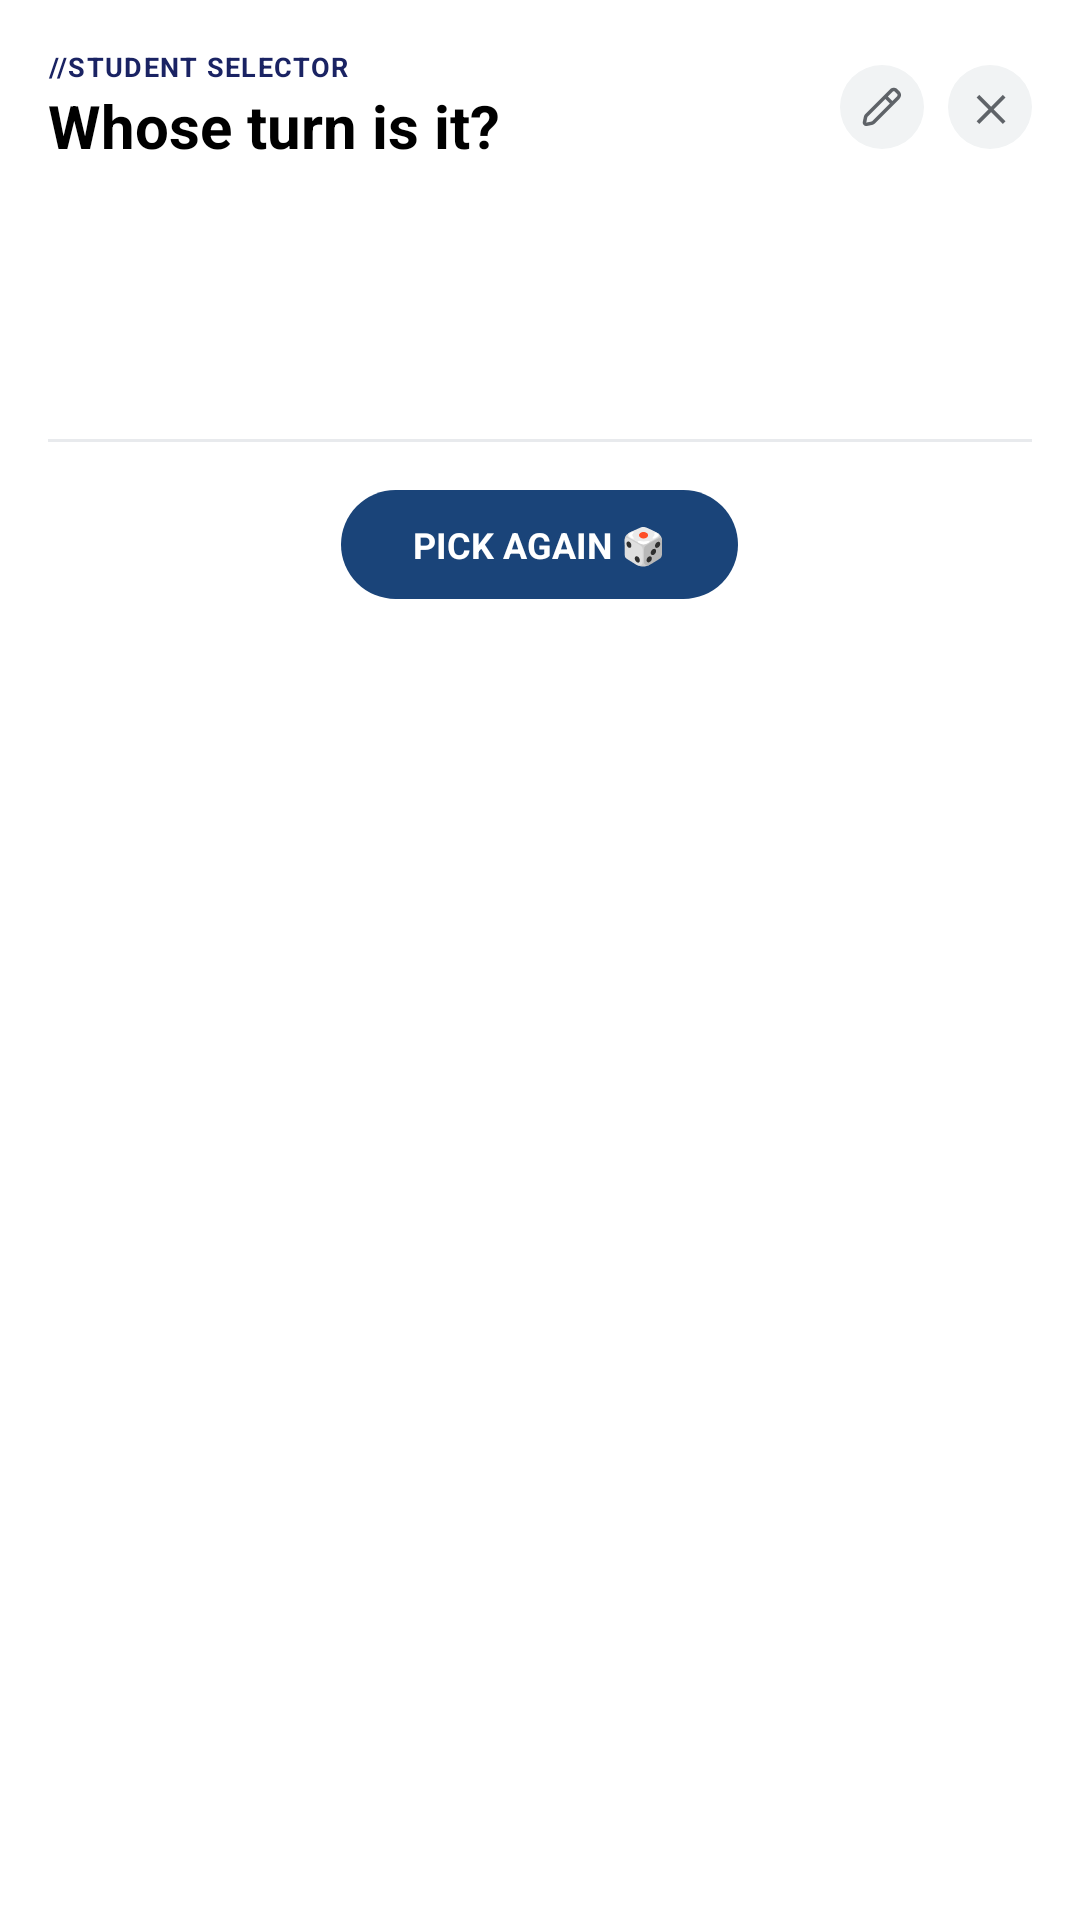

Reconstruct the res/layout file that produces this screen, plus the resources it refers to.
<!-- AndroidManifest.xml: application theme Theme.LauncherTs13 -->
<!-- res/layout/dialog_name_selector.xml -->
<?xml version="1.0" encoding="utf-8"?>
<LinearLayout xmlns:android="http://schemas.android.com/apk/res/android"
    xmlns:app="http://schemas.android.com/apk/res-auto"
    xmlns:tools="http://schemas.android.com/tools"
    android:layout_width="match_parent"
    android:layout_height="wrap_content"
    android:orientation="vertical"
    android:padding="@dimen/dialog_padding">

    
    <RelativeLayout
        android:layout_width="match_parent"
        android:layout_height="wrap_content"
        android:layout_marginBottom="@dimen/dialog_header_margin_bottom">

        <LinearLayout
            android:layout_width="wrap_content"
            android:layout_height="wrap_content"
            android:layout_alignParentStart="true"
            android:layout_centerVertical="true"
            android:layout_toStartOf="@+id/ll_header_buttons"
            android:orientation="vertical">

            <TextView
                android:layout_width="wrap_content"
                android:layout_height="wrap_content"
                android:letterSpacing="0.05"
                android:text="@string/student_selector_header"
                android:textColor="@color/environment_unselected_title"
                android:textSize="@dimen/text_size_header_label"
                android:textStyle="bold" />

            <TextView
                android:layout_width="wrap_content"
                android:layout_height="wrap_content"
                android:text="@string/who_is_next_label"
                android:textColor="@color/black"
                android:textSize="@dimen/text_size_header_title"
                android:textStyle="bold" />
        </LinearLayout>

        <LinearLayout
            android:id="@+id/ll_header_buttons"
            android:layout_width="wrap_content"
            android:layout_height="wrap_content"
            android:layout_alignParentEnd="true"
            android:layout_centerVertical="true"
            android:orientation="horizontal">

            <ImageView
                android:id="@+id/btn_edit_names"
                android:layout_width="@dimen/dialog_close_button_size"
                android:layout_height="@dimen/dialog_close_button_size"
                android:layout_marginEnd="8dp"
                android:background="@drawable/bg_name_selector_close"
                android:clickable="true"
                android:focusable="true"
                android:padding="7dp"
                android:src="@drawable/ic_edit"
                android:contentDescription="@null"
                app:tint="@color/gray_800" />

            <TextView
                android:id="@+id/btn_close"
                android:layout_width="@dimen/dialog_close_button_size"
                android:layout_height="@dimen/dialog_close_button_size"
                android:background="@drawable/bg_name_selector_close"
                android:clickable="true"
                android:focusable="true"
                android:gravity="center"
                android:text="✕"
                android:textColor="@color/gray_800"
                android:textSize="12sp"
                android:textStyle="bold" />
        </LinearLayout>
    </RelativeLayout>

    
    <TextView
        android:id="@+id/tv_result_name"
        android:layout_width="match_parent"
        android:layout_height="wrap_content"
        android:layout_marginTop="8dp"
        android:layout_marginBottom="8dp"
        android:ellipsize="end"
        android:gravity="center"
        android:maxLines="1"
        android:paddingStart="16dp"
        android:paddingEnd="16dp"
        android:textColor="@color/widget_label_primary"
        android:textSize="@dimen/name_selector_result_text_size"
        android:textStyle="bold"
        tools:text="Diego" />

    
    <HorizontalScrollView
        android:layout_width="match_parent"
        android:layout_height="wrap_content"
        android:layout_marginBottom="12dp"
        android:fillViewport="true"
        android:scrollbars="none">

        <LinearLayout
            android:id="@+id/ll_chips_container"
            android:layout_width="match_parent"
            android:layout_height="wrap_content"
            android:gravity="center"
            android:orientation="horizontal"
            android:paddingBottom="8dp" />
    </HorizontalScrollView>

    <View
        android:layout_width="match_parent"
        android:layout_height="1dp"
        android:layout_marginBottom="16dp"
        android:background="@color/divider_color" />

    <FrameLayout
        android:layout_width="match_parent"
        android:layout_height="wrap_content">

        <TextView
            android:id="@+id/btn_spin_again"
            android:layout_width="wrap_content"
            android:layout_height="wrap_content"
            android:layout_gravity="center"
            android:background="@drawable/bg_name_selector_button"
            android:clickable="true"
            android:focusable="true"
            android:paddingStart="24dp"
            android:paddingTop="10dp"
            android:paddingEnd="24dp"
            android:paddingBottom="10dp"
            android:text="@string/btn_pick_again"
            android:textAllCaps="true"
            android:textColor="@color/white"
            android:textSize="@dimen/text_size_button"
            android:textStyle="bold" />
    </FrameLayout>

</LinearLayout>
<!-- resources referenced by this layout -->
<resources>
  <color name="black">#FF000000</color>
  <color name="divider_color">@color/gray_300</color>
  <color name="environment_unselected_title">@color/blue_orbys</color>
  <color name="gray_800">#5F6368</color>
  <color name="white">#FFFFFFFF</color>
  <color name="widget_label_primary">#1A1A2E</color>
  <dimen name="dialog_close_button_size">28dp</dimen>
  <dimen name="dialog_header_margin_bottom">12dp</dimen>
  <dimen name="dialog_padding">16dp</dimen>
  <dimen name="name_selector_result_text_size">32sp</dimen>
  <dimen name="text_size_button">12sp</dimen>
  <dimen name="text_size_header_label">9sp</dimen>
  <dimen name="text_size_header_title">20sp</dimen>
  <!-- drawable bg_name_selector_button (drawable) -->
  <?xml version="1.0" encoding="utf-8"?>
  <shape xmlns:android="http://schemas.android.com/apk/res/android"
      android:shape="rectangle">
      <solid android:color="@color/blue_accent" />
      <corners android:radius="999dp" />
  </shape>
  <!-- drawable bg_name_selector_close (drawable) -->
  <?xml version="1.0" encoding="utf-8"?>
  <ripple xmlns:android="http://schemas.android.com/apk/res/android"
      android:color="@color/black_alpha_80">
      <item android:id="@android:id/mask">
          <shape android:shape="oval">
              <solid android:color="@android:color/white" />
          </shape>
      </item>
      <item>
          <shape android:shape="oval">
              <solid android:color="@color/gray_200" />
          </shape>
      </item>
  </ripple>
  <!-- drawable ic_edit (drawable) -->
  <vector xmlns:android="http://schemas.android.com/apk/res/android" android:height="24dp" android:viewportHeight="24" android:viewportWidth="24" android:width="24dp">
        
      <path android:fillColor="@color/edit_icon_dark" android:fillType="evenOdd" android:pathData="M20.848,1.879C19.676,0.707 17.777,0.707 16.605,1.879L2.447,16.036C2.029,16.455 1.743,16.989 1.627,17.569L1.04,20.505C0.76,21.904 1.994,23.138 3.393,22.858L6.329,22.271C6.909,22.155 7.443,21.869 7.862,21.451L22.019,7.293C23.191,6.121 23.191,4.222 22.019,3.05L20.848,1.879ZM18.019,3.293C18.41,2.902 19.043,2.902 19.434,3.293L20.605,4.464C20.996,4.855 20.996,5.488 20.605,5.879L17.933,8.55L15.348,5.964L18.019,3.293ZM13.933,7.379L3.862,17.451C3.722,17.59 3.627,17.768 3.588,17.962L3.001,20.897L5.936,20.31C6.13,20.271 6.308,20.176 6.447,20.036L16.519,9.964L13.933,7.379Z"/>
      
  </vector>
  <string name="btn_pick_again">PICK AGAIN 🎲</string>
  <string name="student_selector_header">//STUDENT SELECTOR</string>
  <string name="who_is_next_label">Whose turn is it?</string>
  <style name="Theme.LauncherTs13" parent="Theme.MaterialComponents.DayNight.NoActionBar">
          <item name="colorPrimary">@color/dock_logo_color</item>
          <item name="colorPrimaryVariant">@color/dock_logo_color</item>
          <item name="colorOnPrimary">@color/white</item>
          <item name="colorSecondary">@color/teal_200</item>
          <item name="colorSecondaryVariant">@color/teal_700</item>
          <item name="colorOnSecondary">@color/black</item>
          <item name="android:windowBackground">@android:color/transparent</item>
          <item name="android:windowIsTranslucent">true</item>
          <item name="android:windowShowWallpaper">true</item>
          <item name="android:statusBarColor">@android:color/transparent</item>
          <item name="android:navigationBarColor">@android:color/transparent</item>
          <item name="android:windowLayoutInDisplayCutoutMode" tools:targetApi="o_mr1">shortEdges</item>
      </style>
  <color name="gray_300">#E8EAED</color>
  <color name="blue_orbys">#1A2363</color>
  <color name="blue_accent">#1A4479</color>
  <color name="black_alpha_80">#CC000000</color>
  <color name="gray_200">#F1F3F4</color>
  <color name="edit_icon_dark">#0F0F0F</color>
  <color name="dock_logo_color">@color/blue_orbys</color>
  <color name="teal_200">#FF03DAC5</color>
  <color name="teal_700">#FF018786</color>
</resources>
